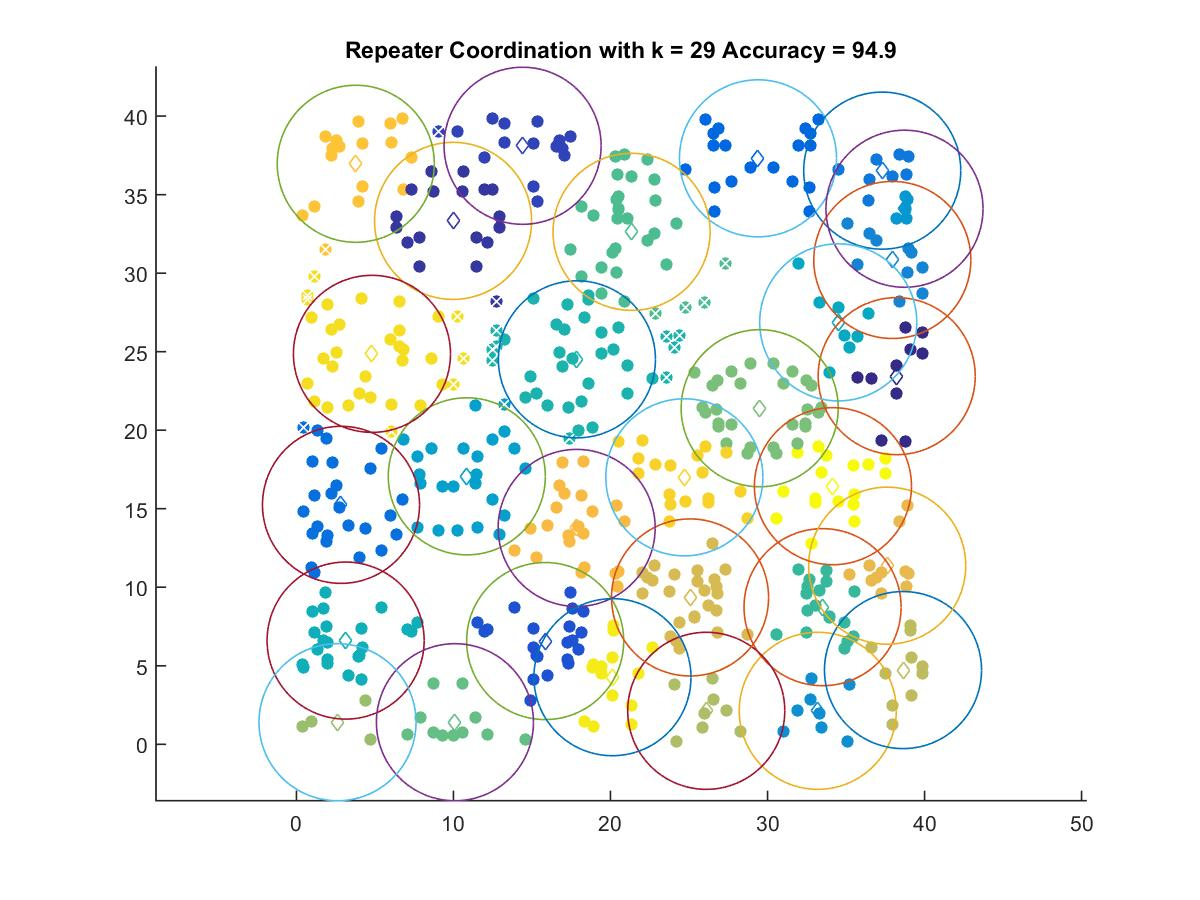

Values plotted in this chart, from the file beside it:
38.227, 23.442
9.977, 33.33
14.4, 38.11
15.84, 6.574
29.39, 37.31
2.841, 15.25
37.3, 36.53
37.95, 30.84
33.2, 2.131
38.72, 34.1
10.85, 17.06
34.5, 26.87
3.135, 6.603
17.86, 24.51
33.51, 8.731
21.34, 32.63
10.1, 1.404
29.5, 21.4
2.618, 1.404
26.1, 2.131
38.63, 4.726
25.07, 9.35
37.62, 11.37
17.85, 13.78
3.781, 36.97
24.7, 17
4.812, 24.86
20.13, 4.273
34.17, 16.43
